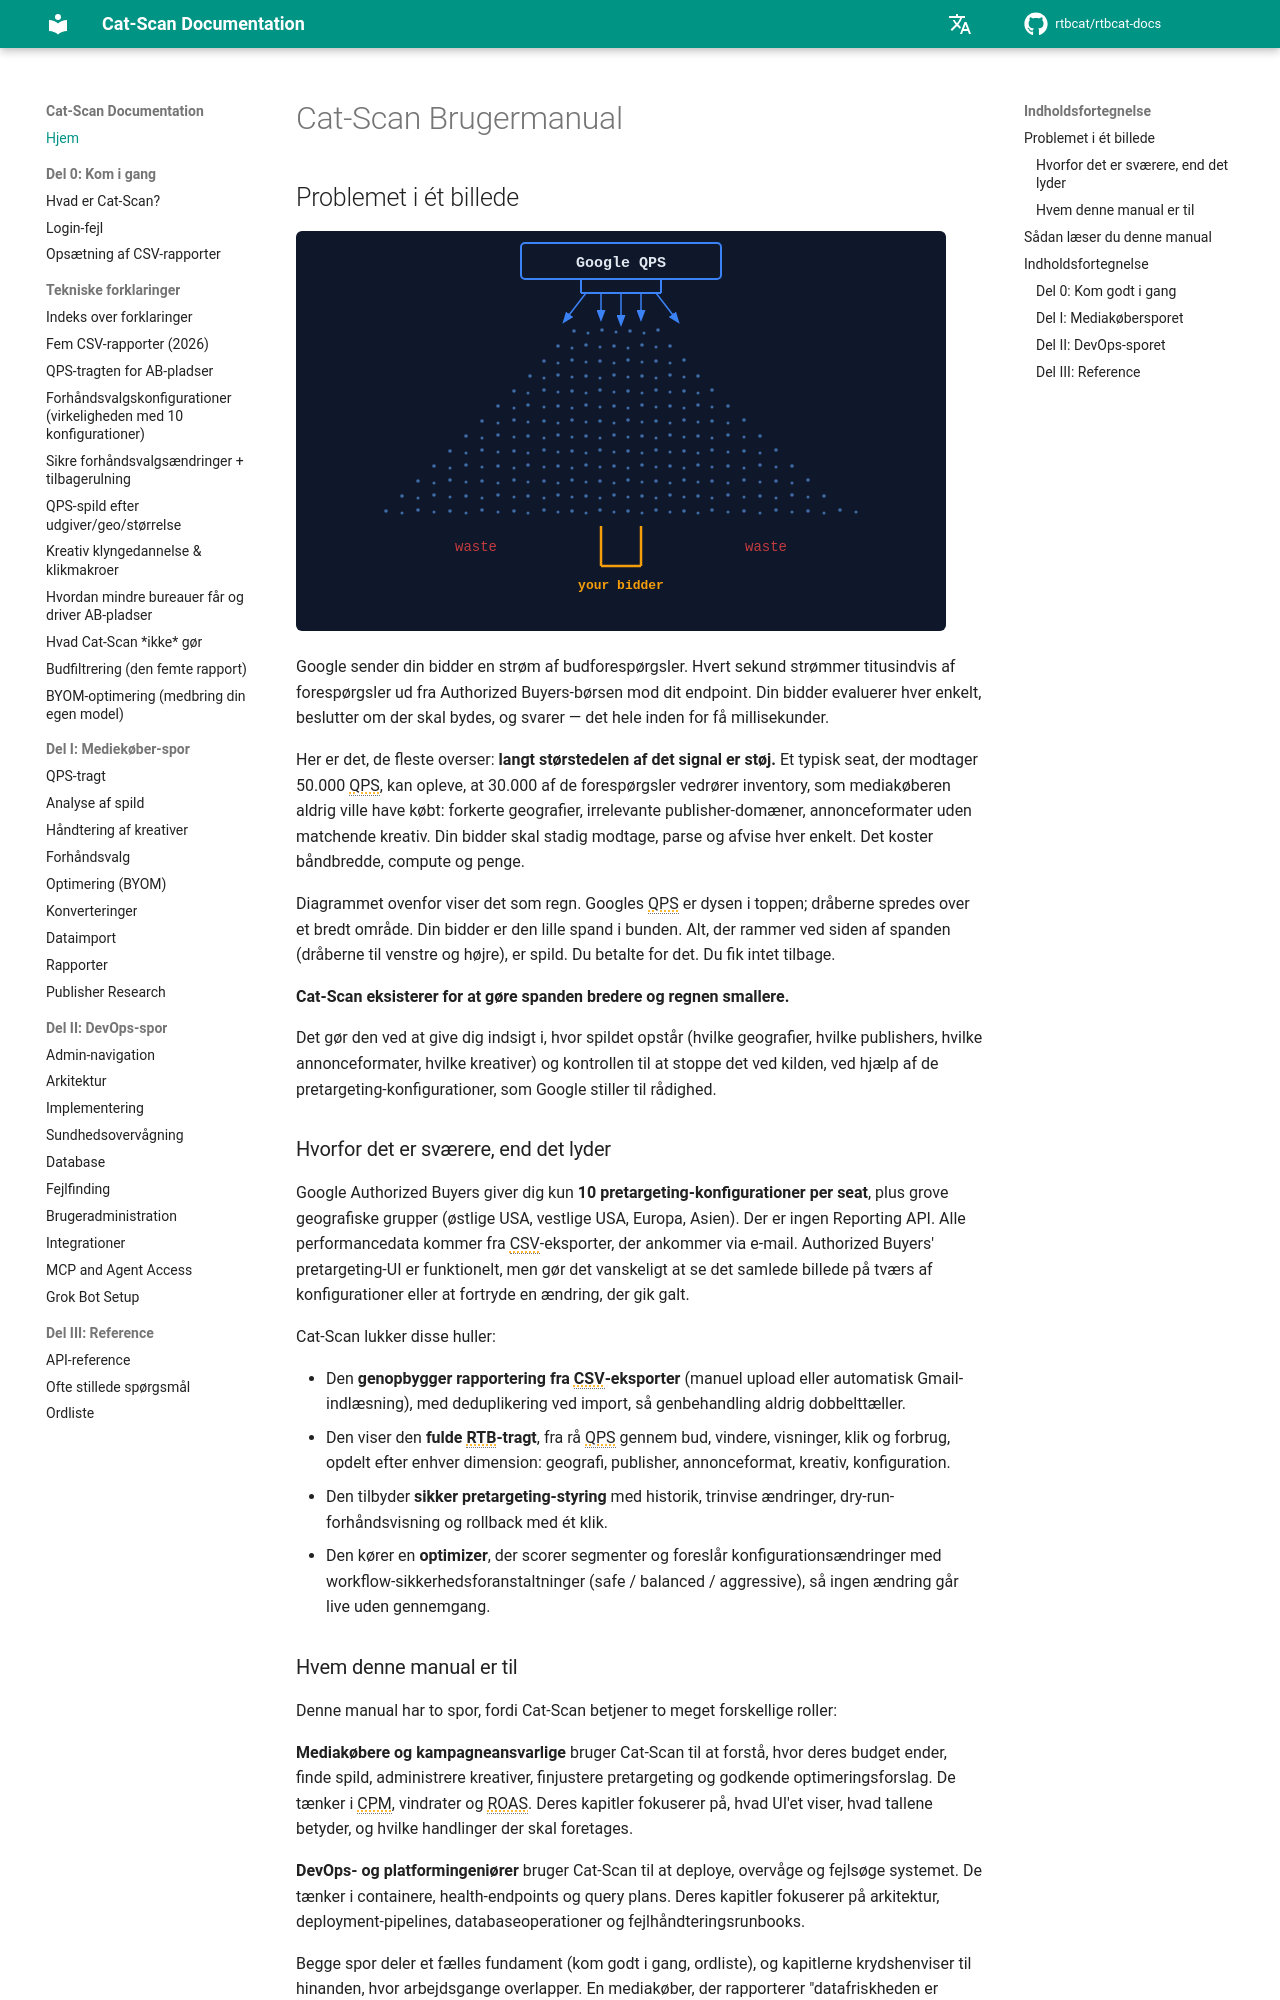

repository: rtbcat/rtbcat-docs · page: da/index.html · generator: mkdocs

# Cat-Scan Brugermanual

## Problemet i ét billede

![QPS-tragt](../assets/qps-funnel.svg)

Google sender din bidder en strøm af budforespørgsler. Hvert sekund strømmer
titusindvis af forespørgsler ud fra Authorized Buyers-børsen mod dit endpoint.
Din bidder evaluerer hver enkelt, beslutter om der skal bydes, og svarer —
det hele inden for få millisekunder.

Her er det, de fleste overser: **langt størstedelen af det signal er støj.**
Et typisk seat, der modtager 50.000 QPS, kan opleve, at 30.000 af de
forespørgsler vedrører inventory, som mediakøberen aldrig ville have købt:
forkerte geografier, irrelevante publisher-domæner, annonceformater uden
matchende kreativ. Din bidder skal stadig modtage, parse og afvise hver enkelt.
Det koster båndbredde, compute og penge.

Diagrammet ovenfor viser det som regn. Googles QPS er dysen i toppen;
dråberne spredes over et bredt område. Din bidder er den lille spand i bunden.
Alt, der rammer ved siden af spanden (dråberne til venstre og højre), er spild.
Du betalte for det. Du fik intet tilbage.

**Cat-Scan eksisterer for at gøre spanden bredere og regnen smallere.**

Det gør den ved at give dig indsigt i, hvor spildet opstår (hvilke geografier,
hvilke publishers, hvilke annonceformater, hvilke kreativer) og kontrollen til
at stoppe det ved kilden, ved hjælp af de pretargeting-konfigurationer, som
Google stiller til rådighed.

### Hvorfor det er sværere, end det lyder

Google Authorized Buyers giver dig kun **10 pretargeting-konfigurationer per
seat**, plus grove geografiske grupper (østlige USA, vestlige USA, Europa,
Asien). Der er ingen Reporting API. Alle performancedata kommer fra
CSV-eksporter, der ankommer via e-mail. Authorized Buyers' pretargeting-UI er
funktionelt, men gør det vanskeligt at se det samlede billede på tværs af
konfigurationer eller at fortryde en ændring, der gik galt.

Cat-Scan lukker disse huller:

- Den **genopbygger rapportering fra CSV-eksporter** (manuel upload eller
  automatisk Gmail-indlæsning), med deduplikering ved import, så
  genbehandling aldrig dobbelttæller.
- Den viser den **fulde RTB-tragt**, fra rå QPS gennem bud, vindere,
  visninger, klik og forbrug, opdelt efter enhver dimension: geografi,
  publisher, annonceformat, kreativ, konfiguration.
- Den tilbyder **sikker pretargeting-styring** med historik, trinvise
  ændringer, dry-run-forhåndsvisning og rollback med ét klik.
- Den kører en **optimizer**, der scorer segmenter og foreslår
  konfigurationsændringer med workflow-sikkerhedsforanstaltninger (safe /
  balanced / aggressive), så ingen ændring går live uden gennemgang.

### Hvem denne manual er til

Denne manual har to spor, fordi Cat-Scan betjener to meget forskellige roller:

**Mediakøbere og kampagneansvarlige** bruger Cat-Scan til at forstå, hvor
deres budget ender, finde spild, administrere kreativer, finjustere
pretargeting og godkende optimeringsforslag. De tænker i CPM, vindrater og
ROAS. Deres kapitler fokuserer på, hvad UI'et viser, hvad tallene betyder, og
hvilke handlinger der skal foretages.

**DevOps- og platformingeniører** bruger Cat-Scan til at deploye, overvåge og
fejlsøge systemet. De tænker i containere, health-endpoints og query plans.
Deres kapitler fokuserer på arkitektur, deployment-pipelines, databaseoperationer
og fejlhåndteringsrunbooks.

Begge spor deler et fælles fundament (kom godt i gang, ordliste), og kapitlerne
krydshenviser til hinanden, hvor arbejdsgange overlapper. En mediakøber, der
rapporterer "datafriskheden er brudt", og en DevOps-ingeniør, der debugger den
underliggende query, bør kunne pege på den samme ordlistepost og forstå
hinanden.

---

## Sådan læser du denne manual

- **Del 0** er for alle. Start her.
- **Del I** er mediakøbersporet. Hvis du arbejder med kampagner, optimering
  eller indkøb, er dette din vej.
- **Del II** er DevOps-sporet. Hvis du deployer, overvåger eller administrerer
  Cat-Scan, er dette din vej.
- **Del III** er delt reference: ordliste, FAQ og API-indeks.

Du behøver ikke læse lineært. Hvert kapitel er selvstændigt. Følg de links,
der matcher din rolle.

---

## Indholdsfortegnelse
